Photos from the image-classification dataset "patch_dataset" in the GitHub repository anurag3401/High_Resolution_Histopathology_AI. Its 2 classes are: benign, malignant.

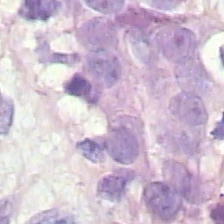
Label: benign

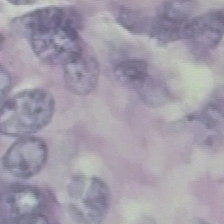
Label: benign

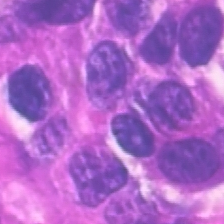
Label: malignant

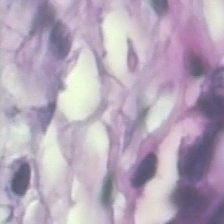
Label: benign

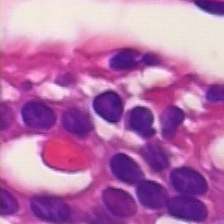
Label: malignant

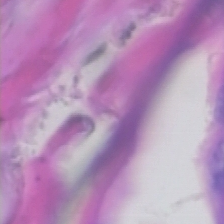
Label: malignant
